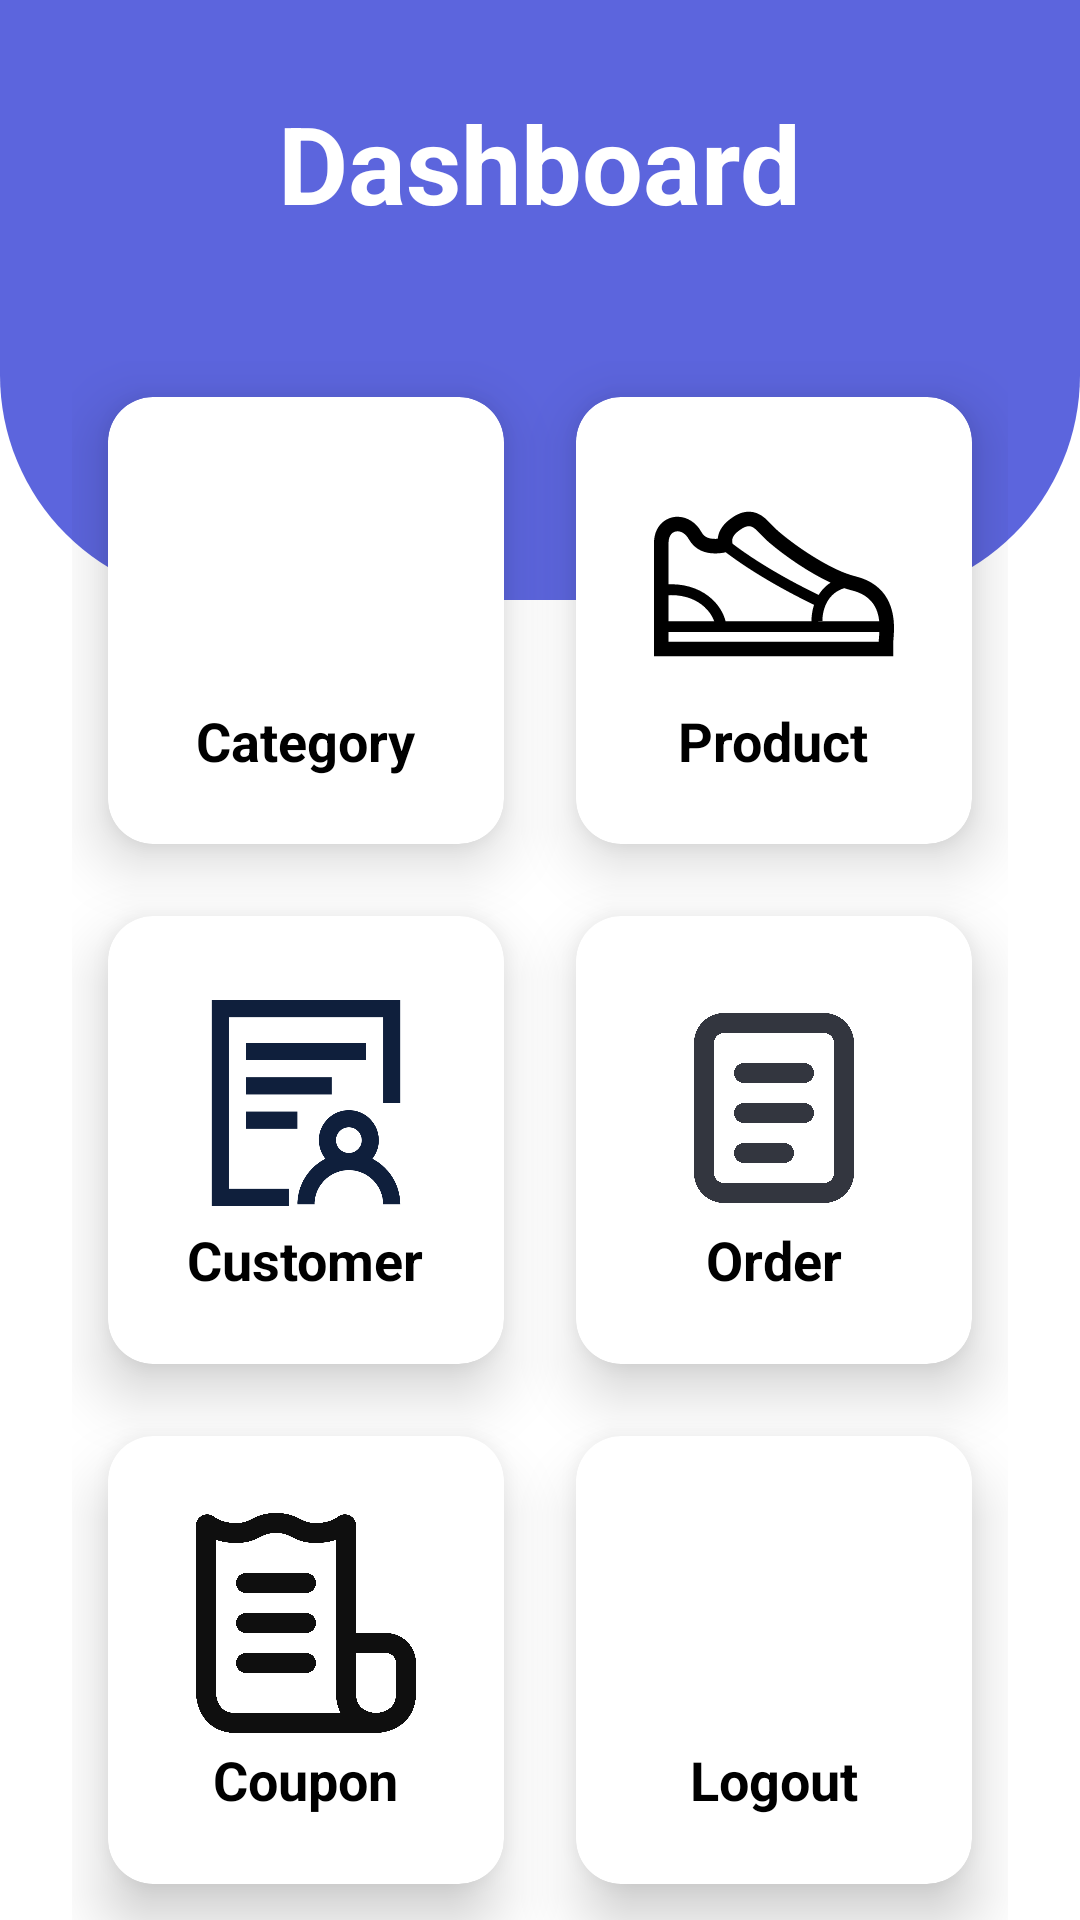

Produce the Android XML layout that renders to this screen, including the resource entries it uses.
<!-- AndroidManifest.xml: application theme Theme.ShoesStore -->
<!-- res/layout/activity_dashboard.xml -->
<?xml version="1.0" encoding="utf-8"?>
<RelativeLayout xmlns:android="http://schemas.android.com/apk/res/android"
    xmlns:app="http://schemas.android.com/apk/res-auto"
    xmlns:tools="http://schemas.android.com/tools"
    android:layout_width="match_parent"
    android:layout_height="match_parent"
    tools:context=".Activity.DashboardActivity">

    <View
        android:id="@+id/header"
        android:layout_width="match_parent"
        android:layout_height="200dp"
        android:background="@drawable/background_header_view"/>

    <GridLayout
        android:layout_width="match_parent"
        android:layout_height="match_parent"
        android:rowCount="4"
        android:columnCount="2"
        android:layout_marginLeft="24dp"
        android:layout_marginRight="24dp"
        android:layout_marginTop="-80dp"
        android:layout_below="@id/header">

        <androidx.cardview.widget.CardView
            android:id="@+id/card_category"
            android:layout_width="wrap_content"
            android:layout_height="wrap_content"
            app:cardCornerRadius="15dp"
            android:layout_columnWeight="1"
            android:layout_rowWeight="1"
            android:layout_gravity="fill"
            android:layout_margin="12dp"
            android:layout_row="0"
            android:layout_column="0"
            android:padding="12dp"
            app:cardElevation="12dp">

            <LinearLayout
                android:layout_width="match_parent"
                android:layout_height="match_parent"
                android:orientation="vertical"
                android:gravity="center">

                <ImageView
                    android:layout_width="80dp"
                    android:layout_height="80dp"
                    android:src="@drawable/ic_category"
                    android:layout_gravity="center_horizontal"
                    />

                <TextView
                    android:layout_width="wrap_content"
                    android:layout_height="wrap_content"
                    android:text="Category"
                    android:layout_gravity="center_horizontal"
                    android:textSize="18sp"
                    android:textStyle="bold"
                    android:textColor="@color/black"
                    />
            </LinearLayout>

        </androidx.cardview.widget.CardView>




        <androidx.cardview.widget.CardView
            android:id="@+id/card_product"
            android:layout_width="wrap_content"
            android:layout_height="wrap_content"
            app:cardCornerRadius="15dp"
            android:layout_columnWeight="1"
            android:layout_rowWeight="1"
            android:layout_gravity="fill"
            android:layout_margin="12dp"
            android:layout_row="0"
            android:layout_column="1"
            android:padding="12dp"
            app:cardElevation="12dp">

            <LinearLayout
                android:layout_width="match_parent"
                android:layout_height="match_parent"
                android:orientation="vertical"
                android:gravity="center">

                <ImageView
                    android:layout_width="80dp"
                    android:layout_height="80dp"
                    android:src="@drawable/ic_shoes"
                    android:layout_gravity="center_horizontal"
                    />

                <TextView
                    android:layout_width="wrap_content"
                    android:layout_height="wrap_content"
                    android:text="Product"
                    android:layout_gravity="center_horizontal"
                    android:textSize="18sp"
                    android:textStyle="bold"
                    android:textColor="@color/black"
                    />
            </LinearLayout>

        </androidx.cardview.widget.CardView>




        <androidx.cardview.widget.CardView
            android:id="@+id/card_customer"
            android:layout_width="wrap_content"
            android:layout_height="wrap_content"
            app:cardCornerRadius="15dp"
            android:layout_columnWeight="1"
            android:layout_rowWeight="1"
            android:layout_gravity="fill"
            android:layout_margin="12dp"
            android:layout_row="1"
            android:layout_column="0"
            android:padding="12dp"
            app:cardElevation="12dp">

            <LinearLayout
                android:layout_width="match_parent"
                android:layout_height="match_parent"
                android:orientation="vertical"
                android:gravity="center">

                <ImageView
                    android:layout_width="80dp"
                    android:layout_height="80dp"
                    android:src="@drawable/ic_customer"
                    android:layout_gravity="center_horizontal"
                    />

                <TextView
                    android:layout_width="wrap_content"
                    android:layout_height="wrap_content"
                    android:text="Customer"
                    android:layout_gravity="center_horizontal"
                    android:textSize="18sp"
                    android:textStyle="bold"
                    android:textColor="@color/black"
                    />
            </LinearLayout>

        </androidx.cardview.widget.CardView>


        <androidx.cardview.widget.CardView
            android:id="@+id/card_order"
            android:layout_width="wrap_content"
            android:layout_height="wrap_content"
            app:cardCornerRadius="15dp"
            android:layout_columnWeight="1"
            android:layout_rowWeight="1"
            android:layout_gravity="fill"
            android:layout_margin="12dp"
            android:layout_row="1"
            android:layout_column="1"
            android:padding="12dp"
            app:cardElevation="12dp">

            <LinearLayout
                android:layout_width="match_parent"
                android:layout_height="match_parent"
                android:orientation="vertical"
                android:gravity="center">

                <ImageView
                    android:layout_width="80dp"
                    android:layout_height="80dp"
                    android:src="@drawable/ic_order"
                    android:layout_gravity="center_horizontal"
                    />

                <TextView
                    android:layout_width="wrap_content"
                    android:layout_height="wrap_content"
                    android:text="Order"
                    android:layout_gravity="center_horizontal"
                    android:textSize="18sp"
                    android:textStyle="bold"
                    android:textColor="@color/black"
                    />
            </LinearLayout>

        </androidx.cardview.widget.CardView>


        <androidx.cardview.widget.CardView
            android:id="@+id/card_coupon"
            android:layout_width="wrap_content"
            android:layout_height="wrap_content"
            app:cardCornerRadius="15dp"
            android:layout_columnWeight="1"
            android:layout_rowWeight="1"
            android:layout_gravity="fill"
            android:layout_margin="12dp"
            android:layout_row="2"
            android:layout_column="0"
            android:padding="12dp"
            app:cardElevation="12dp">

            <LinearLayout
                android:layout_width="match_parent"
                android:layout_height="match_parent"
                android:orientation="vertical"
                android:gravity="center">

                <ImageView
                    android:layout_width="80dp"
                    android:layout_height="80dp"
                    android:src="@drawable/ic_invoice"
                    android:layout_gravity="center_horizontal"
                    />

                <TextView
                    android:layout_width="wrap_content"
                    android:layout_height="wrap_content"
                    android:text="Coupon"
                    android:layout_gravity="center_horizontal"
                    android:textSize="18sp"
                    android:textStyle="bold"
                    android:textColor="@color/black"
                    />
            </LinearLayout>

        </androidx.cardview.widget.CardView>


        <androidx.cardview.widget.CardView
            android:id="@+id/card_logout"
            android:layout_width="wrap_content"
            android:layout_height="wrap_content"
            app:cardCornerRadius="15dp"
            android:layout_columnWeight="1"
            android:layout_rowWeight="1"
            android:layout_gravity="fill"
            android:layout_margin="12dp"
            android:layout_row="2"
            android:layout_column="1"
            android:padding="12dp"
            app:cardElevation="12dp">

            <LinearLayout
                android:layout_width="match_parent"
                android:layout_height="match_parent"
                android:orientation="vertical"
                android:gravity="center">

                <ImageView
                    android:layout_width="80dp"
                    android:layout_height="80dp"
                    android:src="@drawable/ic_logout"
                    android:layout_gravity="center_horizontal"
                    />

                <TextView
                    android:layout_width="wrap_content"
                    android:layout_height="wrap_content"
                    android:text="Logout"
                    android:layout_gravity="center_horizontal"
                    android:textSize="18sp"
                    android:textStyle="bold"
                    android:textColor="@color/black"
                    />
            </LinearLayout>

        </androidx.cardview.widget.CardView>


    </GridLayout>


    <TextView
        android:id="@+id/textView"
        android:layout_width="wrap_content"
        android:layout_height="wrap_content"
        android:text="Dashboard"
        android:textColor="@color/white"
        android:textStyle="bold"
        android:textSize="36dp"
        android:layout_centerHorizontal="true"
        android:layout_marginTop="30dp"/>

</RelativeLayout>
<!-- resources referenced by this layout -->
<resources>
  <color name="black">#FF000000</color>
  <color name="white">#FFFFFFFF</color>
  <!-- drawable background_header_view (drawable) -->
  <?xml version="1.0" encoding="utf-8"?>
  <shape xmlns:android="http://schemas.android.com/apk/res/android">
  
      <corners android:bottomRightRadius="75dp"
          android:bottomLeftRadius="75dp"/>
      <solid android:color="@color/lavender"/>
  </shape>
  <!-- drawable ic_customer (drawable) -->
  <vector android:height="24dp" android:viewportHeight="1024"
      android:viewportWidth="1024" android:width="24dp" xmlns:android="http://schemas.android.com/apk/res/android">
      <path android:fillColor="#0F1F3C" android:pathData="M795.4,749.7c17.2,-21.8 27.5,-49.3 27.5,-79.3 0,-70.7 -57.3,-128 -128,-128s-128,57.3 -128,128c0,29.9 10.3,57.5 27.5,79.3 -70.6,36.5 -118.9,110.2 -118.9,195h73.1c0,-80.7 65.6,-146.3 146.3,-146.3S841.2,864 841.2,944.7h73.1c0,-84.7 -48.4,-158.4 -118.9,-195zM694.9,615.6c30.2,0 54.9,24.6 54.9,54.9 0,30.2 -24.6,54.9 -54.9,54.9 -30.2,0 -54.9,-24.6 -54.9,-54.9 0,-30.3 24.6,-54.9 54.9,-54.9z"/>
      <path android:fillColor="#0F1F3C" android:pathData="M109.7,73.1v877.8h329.2v-73.2h-256V146.3h658.3V512h73.1V73.1z"/>
      <path android:fillColor="#0F1F3C" android:pathData="M256,256h512v73.1H256zM256,402.3h365.7v73.1H256zM256,548.6h219.4v73.1H256z"/>
  </vector>
  <!-- drawable ic_invoice: vector/xml drawable (drawable, 2253 chars, omitted) -->
  <!-- drawable ic_order (drawable) -->
  <vector android:height="24dp" android:viewportHeight="24"
      android:viewportWidth="24" android:width="24dp" xmlns:android="http://schemas.android.com/apk/res/android">
      <path android:fillColor="#00000000"
          android:pathData="M7,4L17,4A2,2 0,0 1,19 6L19,19A2,2 0,0 1,17 21L7,21A2,2 0,0 1,5 19L5,6A2,2 0,0 1,7 4z"
          android:strokeColor="#33363F" android:strokeWidth="2"/>
      <path android:fillColor="#00000000" android:pathData="M9,9H15"
          android:strokeColor="#33363F" android:strokeLineCap="round" android:strokeWidth="2"/>
      <path android:fillColor="#00000000" android:pathData="M9,13H15"
          android:strokeColor="#33363F" android:strokeLineCap="round" android:strokeWidth="2"/>
      <path android:fillColor="#00000000" android:pathData="M9,17H13"
          android:strokeColor="#33363F" android:strokeLineCap="round" android:strokeWidth="2"/>
  </vector>
  <!-- drawable ic_shoes: vector/xml drawable (drawable, 2038 chars, omitted) -->
  <style name="Theme.ShoesStore" parent="Base.Theme.ShoesStore" />
  <color name="lavender">#5C65DD</color>
  <style name="Base.Theme.ShoesStore" parent="Theme.MaterialComponents.DayNight.NoActionBar">
          <item name="colorPrimary">@color/lavender</item>
          <item name="colorPrimaryVariant">@color/lavender</item>
      </style>
</resources>
